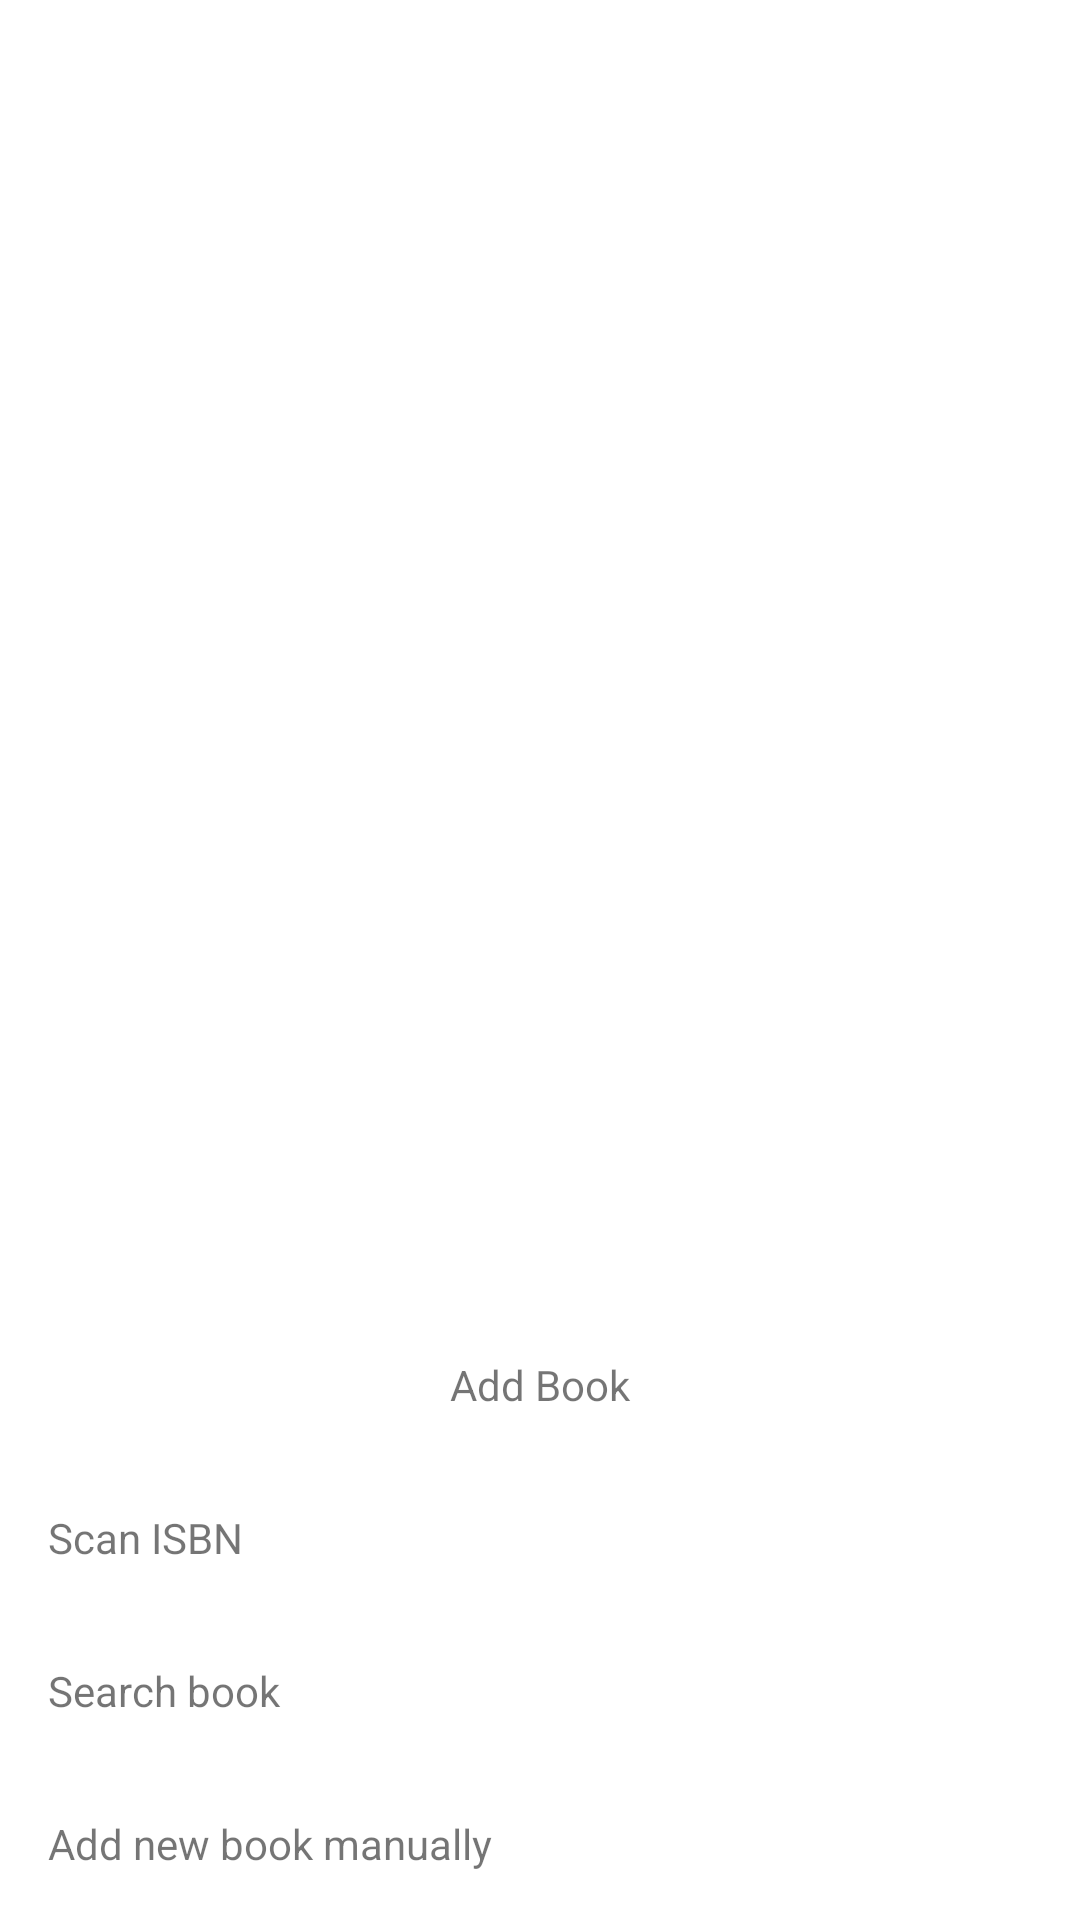

Layout XML and referenced resources for this Android screen:
<!-- AndroidManifest.xml: application theme AppTheme -->
<!-- res/layout/fragment_add.xml -->
<?xml version="1.0" encoding="utf-8"?>
<layout xmlns:android="http://schemas.android.com/apk/res/android"
    xmlns:app="http://schemas.android.com/apk/res-auto"
    xmlns:tools="http://schemas.android.com/tools">

    <androidx.constraintlayout.widget.ConstraintLayout
        android:layout_width="match_parent"
        android:layout_height="wrap_content"
        android:layout_gravity="bottom"
        tools:context=".ui.add.AddFragment"
        android:background="@android:color/white">

        <LinearLayout
            android:id="@+id/add_book_bottom_sheet"
            android:layout_width="match_parent"
            android:layout_height="wrap_content"
            android:layout_gravity="bottom"
            android:orientation="vertical"
            app:layout_constraintBottom_toBottomOf="parent"
            app:layout_constraintStart_toStartOf="parent">

            <TextView
                android:id="@+id/lblAddBook"
                android:layout_width="match_parent"
                android:layout_height="match_parent"
                android:layout_margin="16dp"
                android:gravity="center_horizontal"
                android:text="Add Book" />

            <TextView
                android:id="@+id/tvScanIsbn"
                android:layout_width="match_parent"
                android:layout_height="match_parent"
                android:layout_margin="16dp"
                android:drawableStart="@drawable/ic_search_black_24dp"
                android:drawablePadding="10dp"
                android:gravity="center_vertical"
                android:text="Scan ISBN"
                android:clickable="true"
                android:focusable="true"
                android:focusableInTouchMode="true" />

            <TextView
                android:id="@+id/tvSearchBook"
                android:layout_width="match_parent"
                android:layout_height="match_parent"
                android:layout_margin="16dp"
                android:drawableStart="@drawable/ic_search_black_24dp"
                android:drawablePadding="10dp"
                android:gravity="center_vertical"
                android:text="Search book"
                android:clickable="true"
                android:focusable="true" />

            <TextView
                android:id="@+id/tvAddBook"
                android:layout_width="match_parent"
                android:layout_height="match_parent"
                android:layout_margin="16dp"
                android:drawableStart="@drawable/ic_edit_black_24dp"
                android:drawablePadding="10dp"
                android:gravity="center_vertical"
                android:text="Add new book manually"
                android:clickable="true"
                android:focusable="true" />
        </LinearLayout>

    </androidx.constraintlayout.widget.ConstraintLayout>
</layout>
<!-- resources referenced by this layout -->
<resources>
  <style name="AppTheme" parent="Theme.MaterialComponents.Light.NoActionBar.Bridge">
          
  
          <item name="colorPrimaryDark">@color/colorPrimaryDark</item>
          <item name="colorAccent">@color/colorPrimaryDark</item>
      </style>
  <color name="colorPrimaryDark">#3700B3</color>
</resources>
